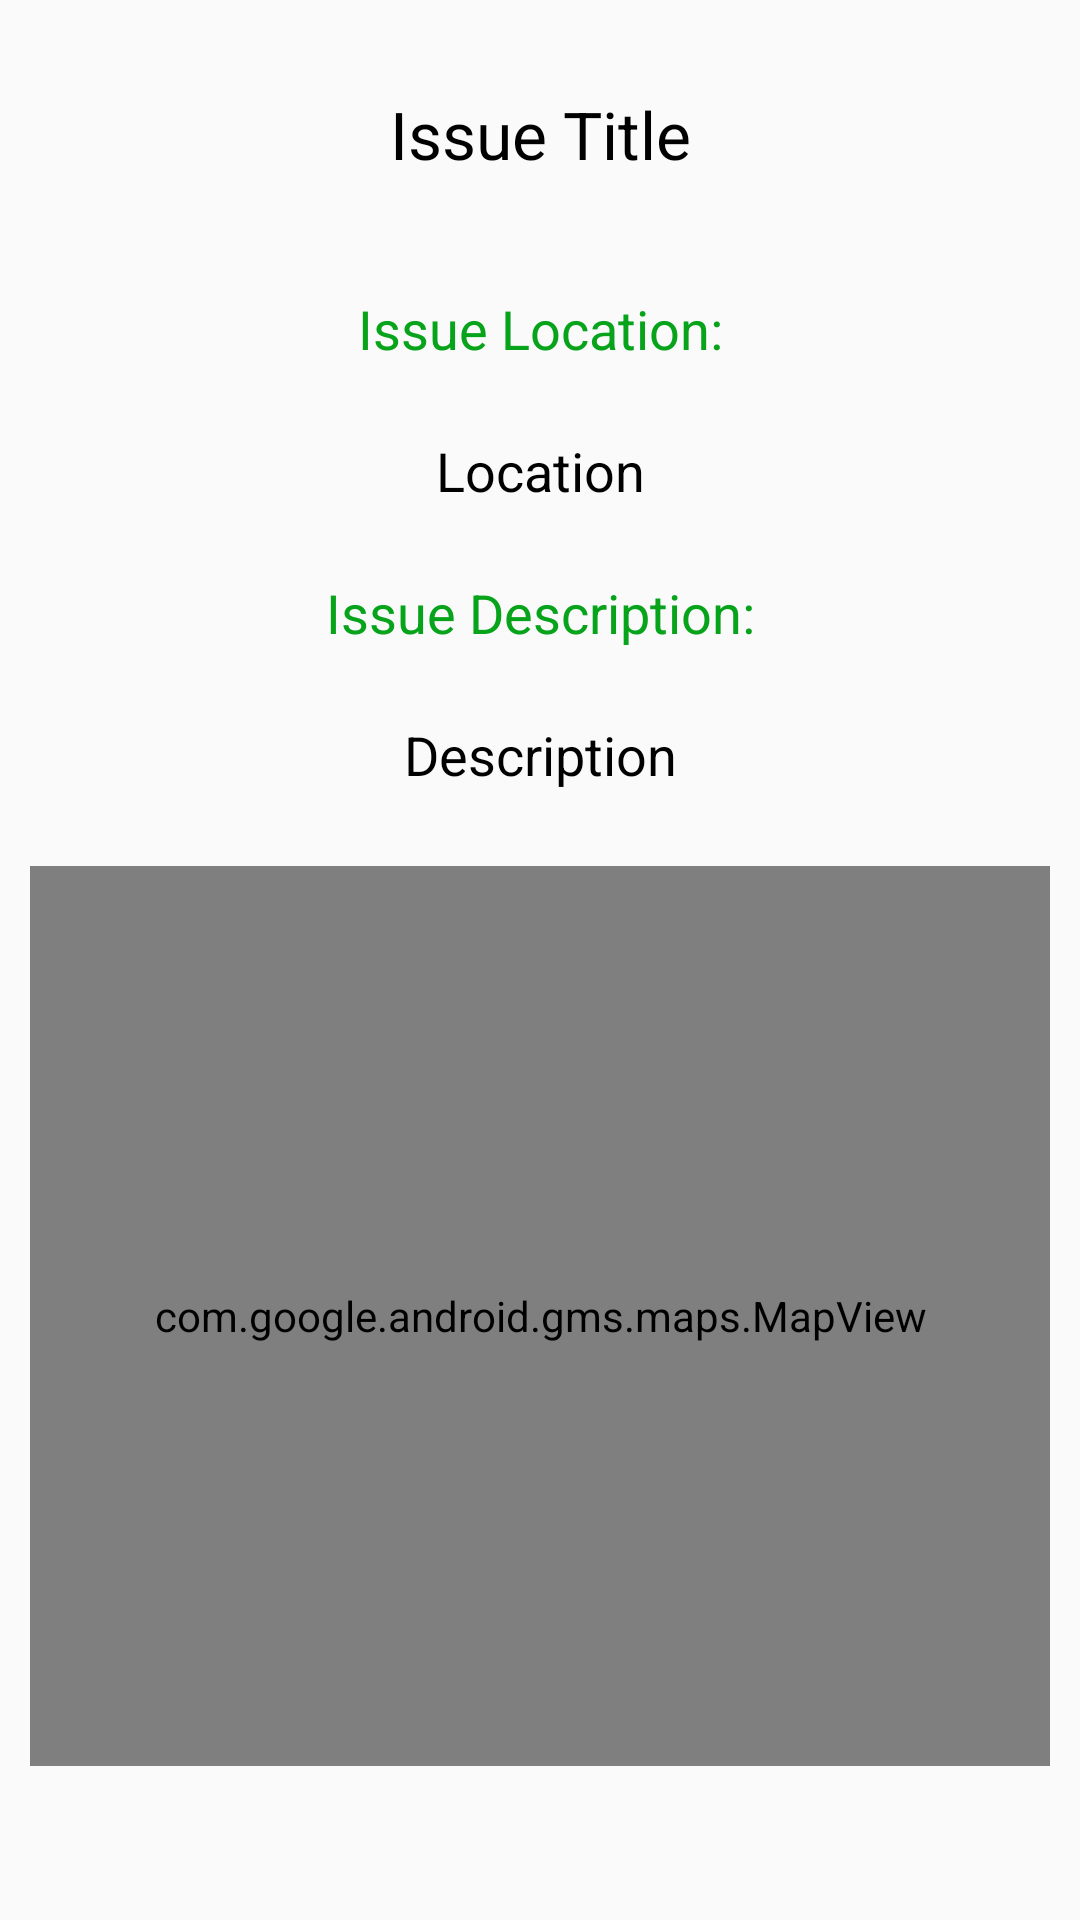

Layout XML and referenced resources for this Android screen:
<!-- AndroidManifest.xml: application theme Theme.DUTMaintenance -->
<!-- res/layout/activity_issue_details.xml -->
<?xml version="1.0" encoding="utf-8"?>
<LinearLayout xmlns:android="http://schemas.android.com/apk/res/android"
    xmlns:app="http://schemas.android.com/apk/res-auto"
    xmlns:tools="http://schemas.android.com/tools"
    android:layout_width="match_parent"
    android:layout_height="match_parent"
    android:orientation="vertical"
    tools:context=".IssueDetailsActivity">

    <ScrollView
        android:layout_width="match_parent"
        android:layout_height="wrap_content">

        <LinearLayout
            android:layout_width="match_parent"
            android:layout_height="wrap_content"
            android:orientation="vertical">

            <TextView
                android:id="@+id/issue_details_title"
                android:layout_width="match_parent"
                android:layout_height="wrap_content"
                android:layout_margin="25dp"
                android:padding="5dp"
                android:text="Issue Title"
                android:textAlignment="center"
                android:textAppearance="?android:textAppearanceLarge"
                android:textColor="@color/black" />

            <TextView
                android:layout_width="match_parent"
                android:layout_height="wrap_content"
                android:layout_margin="5dp"
                android:padding="3dp"
                android:text="Issue Location:"
                android:textAlignment="center"
                android:textAppearance="?android:textAppearanceMedium"
                android:textColor="#FF07A31B" />

            <TextView
                android:id="@+id/issue_details_location"
                android:layout_width="match_parent"
                android:layout_height="wrap_content"
                android:layout_margin="10dp"
                android:padding="5dp"
                android:text="Location"
                android:textAlignment="center"
                android:textAppearance="?android:textAppearanceMedium"
                android:textColor="@color/black" />

            <TextView
                android:layout_width="match_parent"
                android:layout_height="wrap_content"
                android:layout_margin="5dp"
                android:padding="3dp"
                android:text="Issue Description:"
                android:textAlignment="center"
                android:textAppearance="?android:textAppearanceMedium"
                android:textColor="#FF07A31B" />

            <TextView
                android:id="@+id/issue_details_description"
                android:layout_width="match_parent"
                android:layout_height="wrap_content"
                android:layout_margin="10dp"
                android:padding="5dp"
                android:text="Description"
                android:textAlignment="center"
                android:textAppearance="?android:textAppearanceMedium"
                android:textColor="@color/black" />

            <com.google.android.gms.maps.MapView
                android:id="@+id/map_view"
                android:layout_width="match_parent"
                android:layout_height="300dp"
                android:layout_margin="10dp"
                android:apiKey="@string/google_maps_key"
                app:liteMode="true" />

        </LinearLayout>

    </ScrollView>

</LinearLayout>
<!-- resources referenced by this layout -->
<resources>
  <color name="black">#FF000000</color>
  <string name="google_maps_key">AIzaSyDVBN1dA_xZYfxflGSzUTqQ5s5M_Idljo4</string>
  <style name="Theme.DUTMaintenance" parent="Theme.AppCompat.Light.DarkActionBar">
          
          <item name="colorPrimary">@color/purple_500</item>
          <item name="colorPrimaryVariant">@color/purple_700</item>
          <item name="colorOnPrimary">@color/white</item>
          
          <item name="colorSecondary">@color/teal_200</item>
          <item name="colorSecondaryVariant">@color/teal_700</item>
          <item name="colorOnSecondary">@color/black</item>
          
          <item name="android:statusBarColor">?attr/colorPrimaryVariant</item>
          
      </style>
  <color name="purple_500">#8536F4</color>
  <color name="purple_700">#FF3700B3</color>
  <color name="white">#FFFFFFFF</color>
  <color name="teal_200">#FF03DAC5</color>
  <color name="teal_700">#FF018786</color>
</resources>
